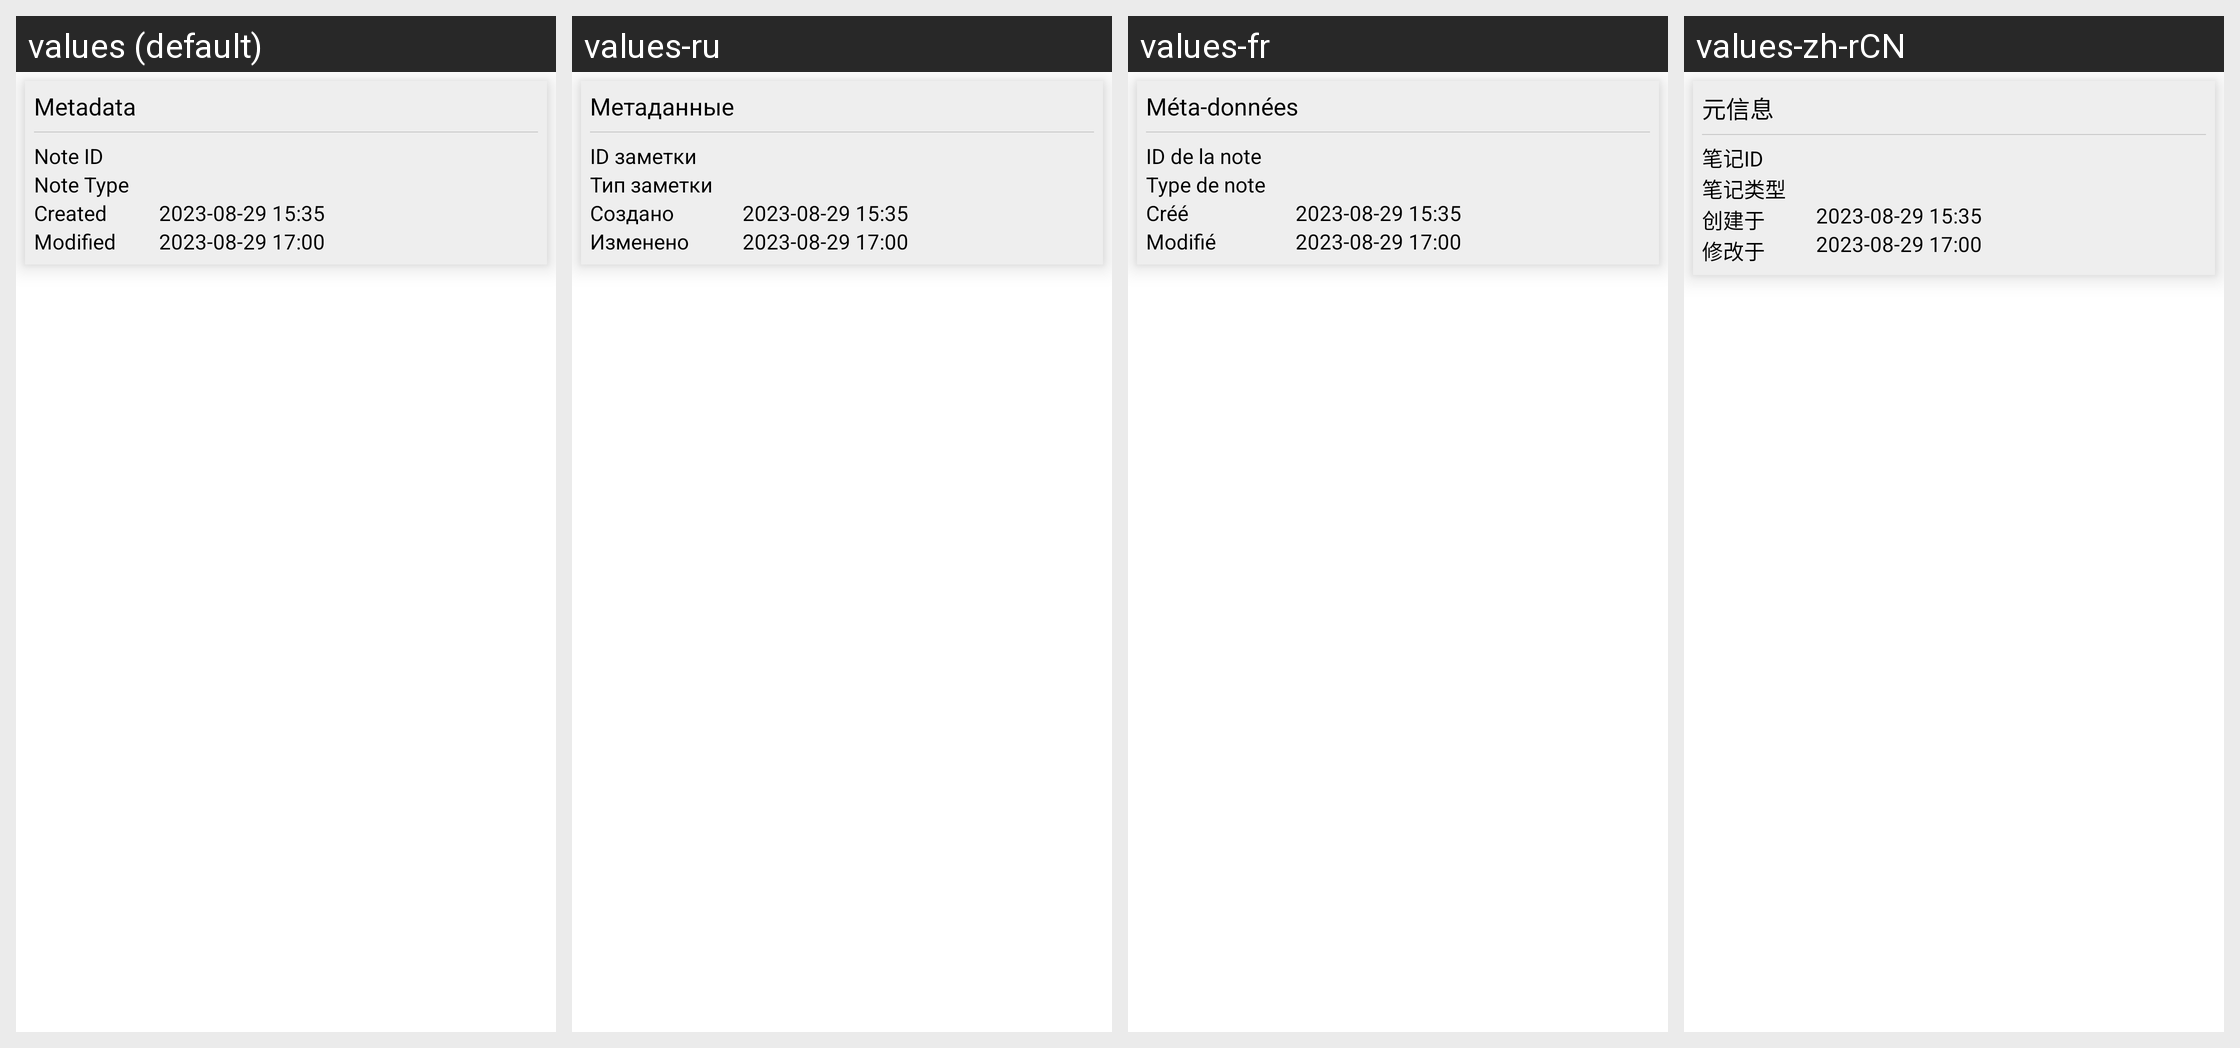

This grid shows one Android layout under several languages. Give, for every string resource on the screen, its name, the default text and each shown locale's text.
Android screen res/layout/widget_note_info.xml rendered under 4 locales, left to right: values (default), values-ru, values-fr, values-zh-rCN. Device: Nexus 5 (rendered at 1080×1920; each locale shown at half size, 540×960, under a caption strip naming it); theme Theme.TriliumDroid.
Other locales in the repository, not shown: values-de, values-es, values-tr.
Strings drawn on this screen, with the default value and each locale's value (text and hints the layout hard-codes, and strings that could not be matched under every locale, appear in the picture but are not listed):

label_metadata
  values: Metadata
  values-ru: Метаданные
  values-fr: Méta-données
  values-zh-rCN: 元信息

label_note_id
  values: Note ID
  values-ru: ID заметки
  values-fr: ID de la note
  values-zh-rCN: 笔记ID

label_note_type
  values: Note Type
  values-ru: Тип заметки
  values-fr: Type de note
  values-zh-rCN: 笔记类型

label_created
  values: Created
  values-ru: Создано
  values-fr: Créé
  values-zh-rCN: 创建于

label_modified
  values: Modified
  values-ru: Изменено
  values-fr: Modifié
  values-zh-rCN: 修改于
